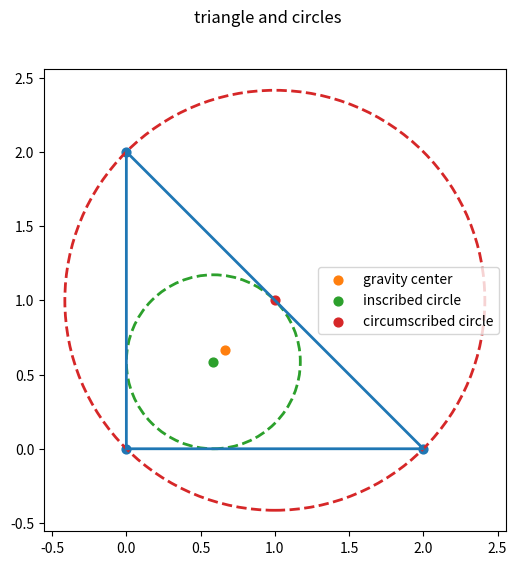

Here is the Python script that generated this plot:
# [redacted]
# -----------------------------------------------------------------------------
print('\n*** calculation of triangle from points: drawing figure ***')
print('# -----------------------------------------------------------------------------')

# -----------------------------------------------------------------------------
print('\n## --- section__: importing items from module ---')
from numpy import (sqrt, sin, arccos, rad2deg)

# -----------------------------------------------------------------------------
print('\n## --- section_a: setting three points ---')
pnta, pntb, pntc = (0,0), (2,0), (0,2)  # using 'tuple'
print(f'Points: pnta, pntb, pntc = {pnta}, {pntb}, {pntc}')

# -----------------------------------------------------------------------------
print("\n## --- section_b: calculating sides ---")
''' finding sides using Pythagoras' theorem '''
sdea = sqrt((pntc[0]-pntb[0])**2 + (pntc[1]-pntb[1])**2)
sdeb = sqrt((pnta[0]-pntc[0])**2 + (pnta[1]-pntc[1])**2)
sdec = sqrt((pntb[0]-pnta[0])**2 + (pntb[1]-pnta[1])**2)
print(f'Side length: a, b, c = {sdea:g}, {sdeb:g}, {sdec:g}')

# -----------------------------------------------------------------------------
print("\n## --- section_c: calculating angles ---")
''' finding angles using cosine formula '''
anga = arccos((sdeb*sdeb + sdec*sdec - sdea*sdea) / (2*sdeb*sdec))
angb = arccos((sdec*sdec + sdea*sdea - sdeb*sdeb) / (2*sdec*sdea))
angc = arccos((sdea*sdea + sdeb*sdeb - sdec*sdec) / (2*sdea*sdeb))
print(f'Angles: A, B, C = {rad2deg(anga):g}, {rad2deg(angb):g}, {rad2deg(angc):g} (deg)')

# -----------------------------------------------------------------------------
print("\n## --- section_d: calculating area using Heron's formula ---")
ss = (sdea + sdeb + sdec) / 2
area = sqrt(ss * (ss-sdea) * (ss-sdeb) * (ss-sdec))
print(f'Area: S = {area:g}')

# -----------------------------------------------------------------------------
print("\n## --- section_e: calculating gravity center ---")
pntg = [
    (pnta[0] + pntb[0] + pntc[0]) / 3,
    (pnta[1] + pntb[1] + pntc[1]) / 3 ]
print(f'gravity center: (pgx,pgy) = ({pntg[0]:g}, {pntg[1]:g})')

# -----------------------------------------------------------------------------
print("\n## --- section_f: calculating inscribed circle ---")
ii = (sdea + sdeb + sdec)
rri = 2 * area / ii
pnti = (
    (sdea*pnta[0] + sdeb*pntb[0] + sdec*pntc[0]) / ii,
    (sdea*pnta[1] + sdeb*pntb[1] + sdec*pntc[1]) / ii )
print(f'Radius: ri = {rri:g},   Inner center: (pix,piy) = ({pnti[0]:g}, {pnti[1]:g})')

# -----------------------------------------------------------------------------
print("\n## --- section_g: calculating circumscribed circle ---")
''' finding center and radius '''
oo = sin(2*anga) + sin(2*angb) + sin(2*angc)
rro = sdea / sin(anga) / 2
pnto = (
    (sin(2*anga)*pnta[0] + sin(2*angb)*pntb[0] + sin(2*angc)*pntc[0]) / oo,
    (sin(2*anga)*pnta[1] + sin(2*angb)*pntb[1] + sin(2*angc)*pntc[1]) / oo )
print(f'Radius: ro = {rro:g},   Outer center: (pox,poy) = ({pnto[0]:g}, {pnto[1]:g})')

# -----------------------------------------------------------------------------
print("\n## --- section_h: drawing triangle and circles ---")
''' dwawing triangle and circles '''
from matplotlib import (pyplot as plt, patches as pat)

fig, ax = plt.subplots(figsize=(6., 6.))
fig.suptitle('triangle and circles')
ax.plot((pnta[0],pntb[0],pntc[0],pnta[0]), (pnta[1],pntb[1],pntc[1],pnta[1]),
    linestyle='-', linewidth=2, color='C0')
ax.scatter((pnta[0],pntb[0],pntc[0]), (pnta[1],pntb[1],pntc[1]),
    marker='o', s=40, color='C0', edgecolor='C0')

ax.scatter(pntg[0], pntg[1],
    marker='o', s=40, color='C1', edgecolor='C1',
    label='gravity center')

ptc = pat.Circle(xy=pnti, radius=rri,
    linestyle='--', linewidth=2., edgecolor='C2', fill=False)
ax.add_patch(ptc)
ax.scatter(pnti[0], pnti[1],
    marker='o', s=40, color='C2', edgecolor='C2',
    label='inscribed circle')

ptc = pat.Circle(xy=pnto, radius=rro,
    linestyle='--', linewidth=2., edgecolor='C3', fill=False)
ax.add_patch(ptc)
ax.scatter(pnto[0], pnto[1],
    marker='o', s=40, color='C3', edgecolor='C3',
    label='circumscribed circle')

ax.set_aspect('equal')
ax.legend()
fig.savefig('gm_c01_d_triangle_points.png')
plt.show()

# -----------------------------------------------------------------------------
# -----------------------------------------------------------------------------
# terminal log
'''
*** calculation of triangle from points: drawing figure ***
# -----------------------------------------------------------------------------
## --- section__: importing items from module ---
## --- section_a: setting three points ---
Points: pnta, pntb, pntc = (0, 0), (2, 0), (0, 2)
## --- section_b: calculating sides ---
Side length: a, b, c = 2.82843, 2, 2
## --- section_c: calculating angles ---
Angles: A, B, C = 90, 45, 45 (deg)
## --- section_d: calculating area using Heron's formula ---
Area: S = 2
## --- section_e: calculating gravity center ---
gravity center: (pgx,pgy) = (0.666667, 0.666667)
## --- section_f: calculating inscribed circle ---
Radius: ri = 0.585786,   Inner center: (pix,piy) = (0.585786, 0.585786)
## --- section_g: calculating circumscribed circle ---
Radius: ro = 1.41421,   Outer center: (pox,poy) = (1, 1)
## --- section_h: drawing triangle and circles ---
'''

